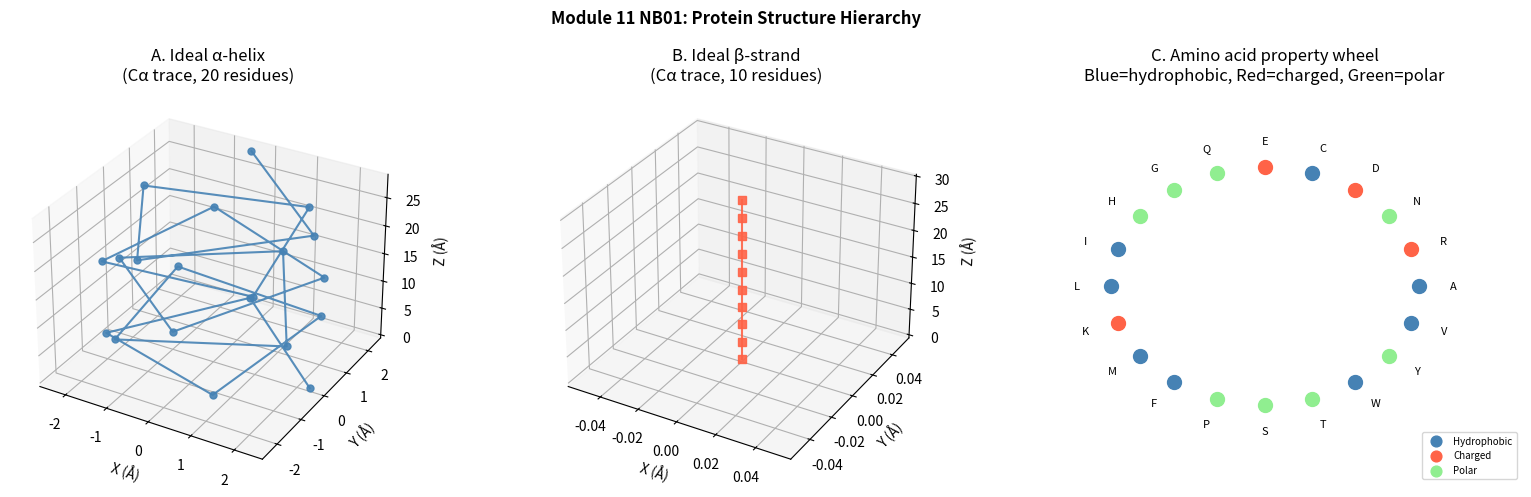

Recreate this plot in Python.
# Step 6 — Python: Simulate an ideal alpha helix and compute backbone geometry
import numpy as np
import matplotlib.pyplot as plt
from mpl_toolkits.mplot3d import Axes3D

# ---- Amino acid properties (needed throughout the module) ----
AMINO_ACIDS = {
    'ALA': {'1letter': 'A', 'hydrophobic': True,  'mw': 89.09,  'charge': 0},
    'ARG': {'1letter': 'R', 'hydrophobic': False, 'mw': 174.20, 'charge': +1},
    'ASN': {'1letter': 'N', 'hydrophobic': False, 'mw': 132.12, 'charge': 0},
    'ASP': {'1letter': 'D', 'hydrophobic': False, 'mw': 133.10, 'charge': -1},
    'CYS': {'1letter': 'C', 'hydrophobic': True,  'mw': 121.16, 'charge': 0},
    'GLU': {'1letter': 'E', 'hydrophobic': False, 'mw': 147.13, 'charge': -1},
    'GLN': {'1letter': 'Q', 'hydrophobic': False, 'mw': 146.15, 'charge': 0},
    'GLY': {'1letter': 'G', 'hydrophobic': False, 'mw': 75.03,  'charge': 0},
    'HIS': {'1letter': 'H', 'hydrophobic': False, 'mw': 155.16, 'charge': 0},
    'ILE': {'1letter': 'I', 'hydrophobic': True,  'mw': 131.17, 'charge': 0},
    'LEU': {'1letter': 'L', 'hydrophobic': True,  'mw': 131.17, 'charge': 0},
    'LYS': {'1letter': 'K', 'hydrophobic': False, 'mw': 146.19, 'charge': +1},
    'MET': {'1letter': 'M', 'hydrophobic': True,  'mw': 149.21, 'charge': 0},
    'PHE': {'1letter': 'F', 'hydrophobic': True,  'mw': 165.19, 'charge': 0},
    'PRO': {'1letter': 'P', 'hydrophobic': False, 'mw': 115.13, 'charge': 0},
    'SER': {'1letter': 'S', 'hydrophobic': False, 'mw': 105.09, 'charge': 0},
    'THR': {'1letter': 'T', 'hydrophobic': False, 'mw': 119.12, 'charge': 0},
    'TRP': {'1letter': 'W', 'hydrophobic': True,  'mw': 204.23, 'charge': 0},
    'TYR': {'1letter': 'Y', 'hydrophobic': False, 'mw': 181.19, 'charge': 0},
    'VAL': {'1letter': 'V', 'hydrophobic': True,  'mw': 117.15, 'charge': 0},
}

def generate_ideal_helix(n_residues, rise_per_residue=1.5, radius=2.3, residues_per_turn=3.6):
    """Generate Cα coordinates for an ideal right-handed alpha helix."""
    coords = []
    for i in range(n_residues):
        angle = 2 * np.pi * i / residues_per_turn
        x = radius * np.cos(angle)
        y = radius * np.sin(angle)
        z = i * rise_per_residue
        coords.append([x, y, z])
    return np.array(coords)

def generate_ideal_sheet_strand(n_residues, rise_per_residue=3.3):
    """Generate Cα coordinates for an ideal extended beta strand."""
    coords = [[0, 0, i * rise_per_residue] for i in range(n_residues)]
    return np.array(coords)

helix_coords  = generate_ideal_helix(20)
strand_coords = generate_ideal_sheet_strand(10)

print('Ideal alpha-helix (20 residues):')
print(f'  Rise per turn: {1.5 * 3.6:.1f} Å')
print(f'  Length: {helix_coords[-1, 2]:.1f} Å')
print(f'  Mean Cα–Cα bond distance: ', end='')
ca_dists = np.linalg.norm(np.diff(helix_coords, axis=0), axis=1)
print(f'{ca_dists.mean():.2f} ± {ca_dists.std():.2f} Å')
print()
print('Ideal beta-strand (10 residues):')
print(f'  Length: {strand_coords[-1, 2]:.1f} Å')

# Step 7 — Visualization: 3D helix, strand, and amino acid property wheel
fig = plt.figure(figsize=(16, 5))

# Panel A: 3D alpha helix
ax1 = fig.add_subplot(131, projection='3d')
ax1.plot(helix_coords[:, 0], helix_coords[:, 1], helix_coords[:, 2],
          'o-', color='steelblue', ms=5, lw=1.5, alpha=0.9)
ax1.set_title('A. Ideal α-helix\n(Cα trace, 20 residues)')
ax1.set_xlabel('X (Å)'); ax1.set_ylabel('Y (Å)'); ax1.set_zlabel('Z (Å)')

# Panel B: Extended beta strand
ax2 = fig.add_subplot(132, projection='3d')
ax2.plot(strand_coords[:, 0], strand_coords[:, 1], strand_coords[:, 2],
          's-', color='tomato', ms=6, lw=1.5, alpha=0.9)
ax2.set_title('B. Ideal β-strand\n(Cα trace, 10 residues)')
ax2.set_xlabel('X (Å)'); ax2.set_ylabel('Y (Å)'); ax2.set_zlabel('Z (Å)')

# Panel C: Amino acid property wheel (hydrophobic vs. polar, charge)
ax3 = fig.add_subplot(133)
aas = list(AMINO_ACIDS.keys())
n_aa = len(aas)
angles = np.linspace(0, 2 * np.pi, n_aa, endpoint=False)
for i, aa in enumerate(aas):
    props = AMINO_ACIDS[aa]
    color = 'steelblue' if props['hydrophobic'] else ('tomato' if props['charge'] != 0 else 'lightgreen')
    x = 0.9 * np.cos(angles[i])
    y = 0.9 * np.sin(angles[i])
    ax3.scatter(x, y, c=color, s=100, zorder=3)
    ax3.text(1.1 * np.cos(angles[i]), 1.1 * np.sin(angles[i]),
              props['1letter'], ha='center', va='center', fontsize=8)
ax3.set_xlim(-1.5, 1.5); ax3.set_ylim(-1.5, 1.5)
ax3.axis('off')
ax3.set_title('C. Amino acid property wheel\nBlue=hydrophobic, Red=charged, Green=polar')
for label, color in [('Hydrophobic', 'steelblue'), ('Charged', 'tomato'), ('Polar', 'lightgreen')]:
    ax3.scatter([], [], c=color, s=60, label=label)
ax3.legend(fontsize=7, loc='lower right')

plt.suptitle('Module 11 NB01: Protein Structure Hierarchy', fontsize=12, fontweight='bold')
plt.tight_layout()
plt.savefig('protein_structure_hierarchy.png', dpi=150, bbox_inches='tight')
plt.show()
